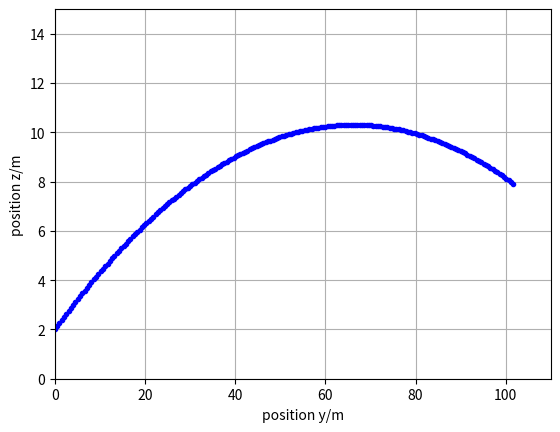

This figure's Python source:
#!/usr/bin/env python3

from matplotlib.pyplot import *
import matplotlib.pyplot as plt

### Numerical simulation of object motion in 2D with gravity
## Coordinates (y, z)

## Constants
m = 0.059 # kg: tennis ball's mass
g = 9.8 # N/kg: gravitational acceleration

## Initial conditions
t = 0 # s: initial time
y = 0 # m: initial position
z = 2 # m
Py = 3 # N s: initial momentum
Pz = 0.75 # N s

## Boundary conditions
Fy = 0 # N: momentum influx
Fz = 0 # N
Gy = 0 # N: momentum supply
Gz = -m * g

## Time-iteration parameters
t1 = 2 # s: final time
dt = 0.01 # s: time step

## Plotting
dtplot = t1/360; # time interval between plots
tplot = dtplot; # time for next plot
clf()
plot(y, z, '.b')
xlim([0, 110])
ylim([0, 15])
xlabel('position y/m')
ylabel('position z/m')
grid(True)

## Numerical time integration
while t < t1:
  ## constitutive relations
  vy = Py/m
  vz = Pz/m
  
  ## balances
  Py = Py + (Fy + Gy) * dt
  Pz = Pz + (Fz + Gz) * dt
  y = y + vy * dt
  z = z + vz * dt
  t = t + dt
  
  ## plot
  if t > tplot:
    plot(y, z, '.b')
    tplot = tplot + dtplot

## print final values
print(y)
print(z)
print(Py)
print(Pz)
plt.show()
